Labelled photos from "Identify-flowers", an image-classification folder in DangQuangTung/Identify-flowers. The possible labels are: kodupul flower, cuc van tho flower, campion flower, mo vet flower, uu dam bala flower.

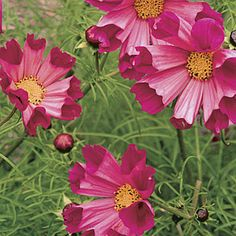
Label: campion flower

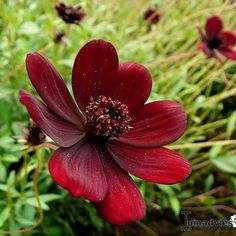
Label: cuc van tho flower

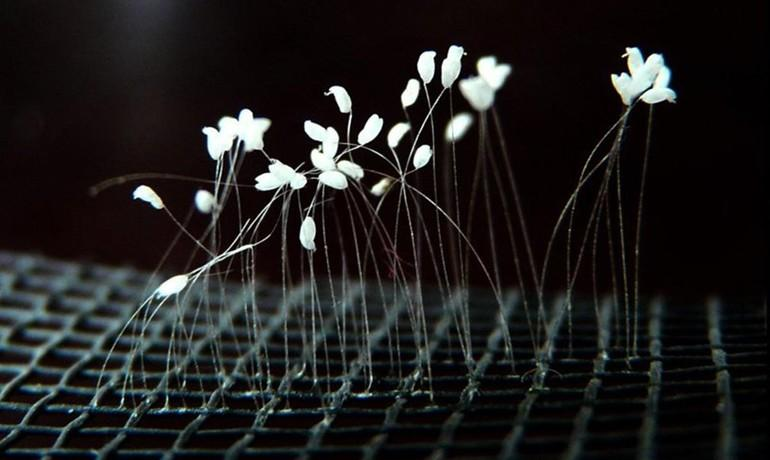
Label: uu dam bala flower

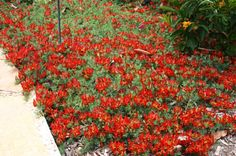
Label: mo vet flower

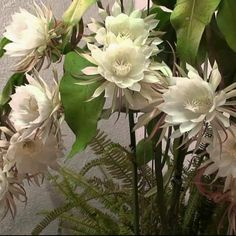
Label: kodupul flower

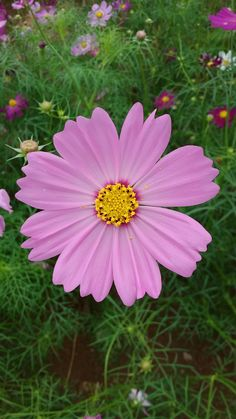
Label: campion flower
